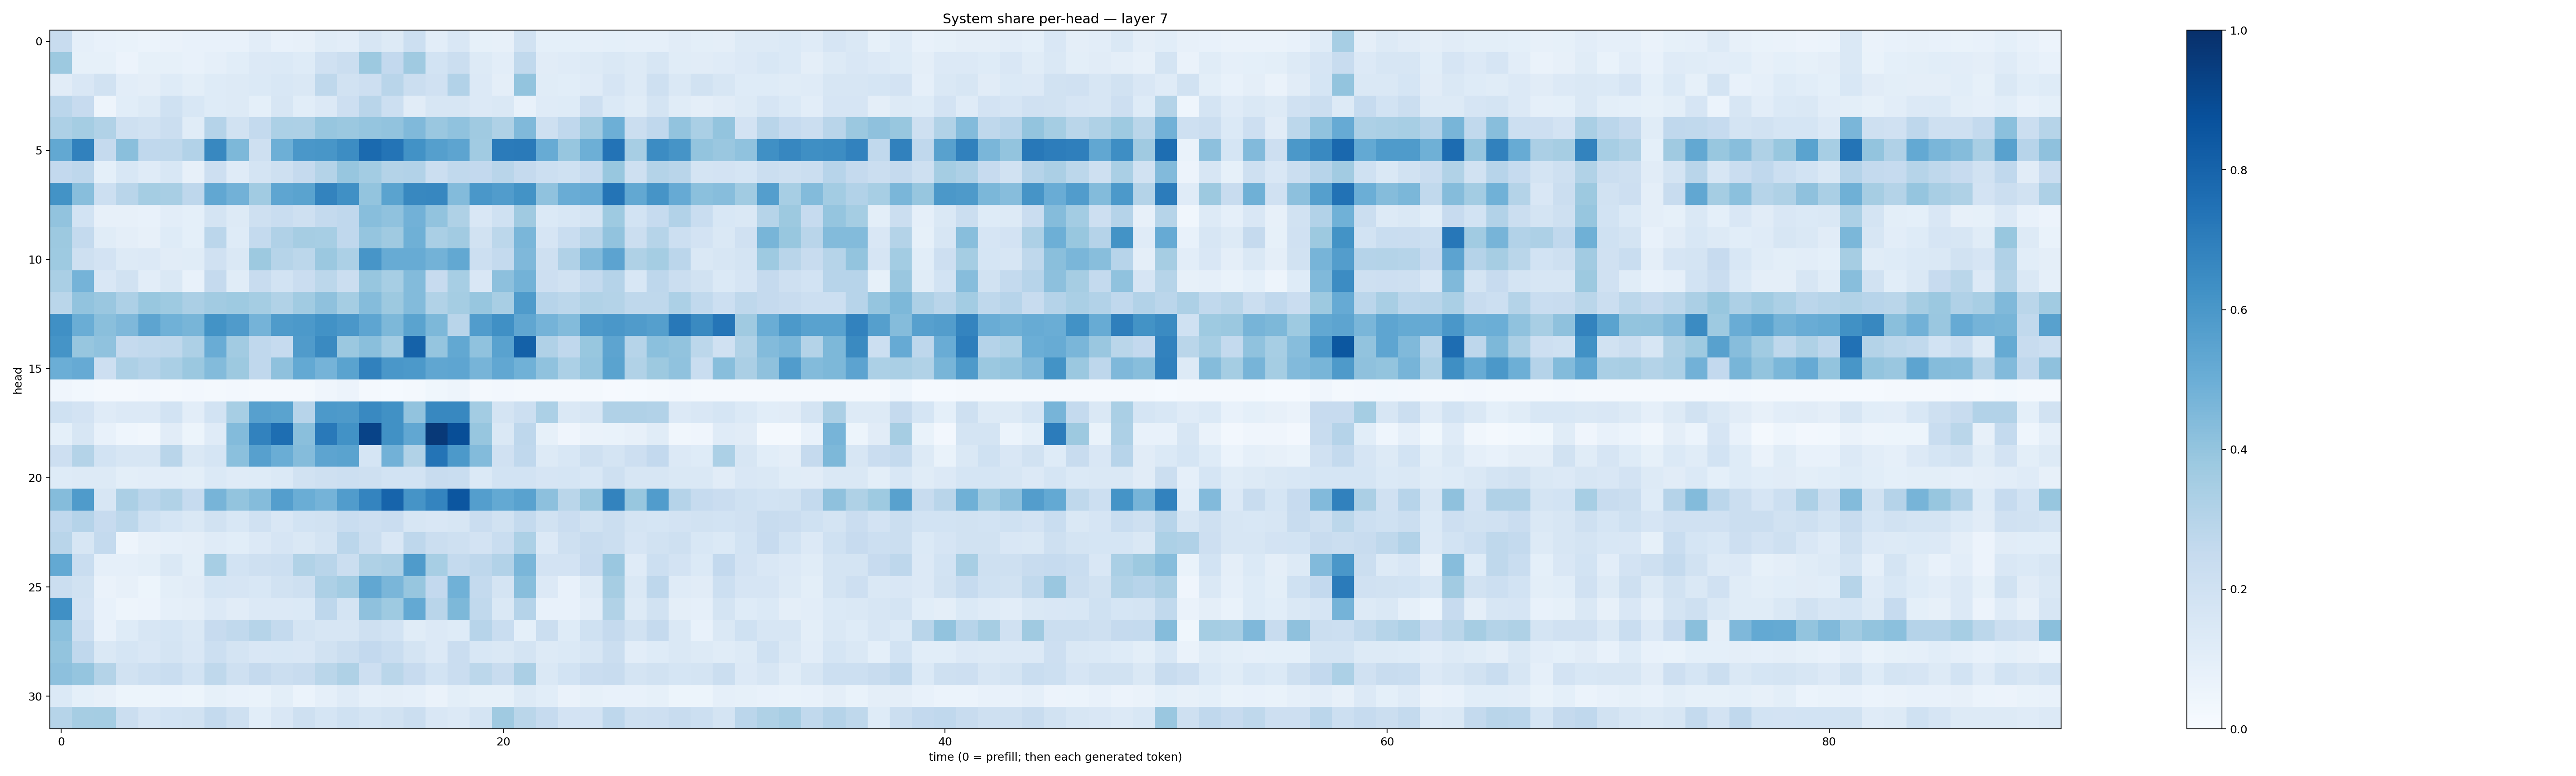

Values plotted in this chart, from the file beside it:
0.23910207, 0.0862766, 0.07603215, 0.06923015, 0.060305975, 0.065306, 0.07363604, 0.07163939, 0.07287808, 0.10160593, 0.07747581, 0.08172414, 0.115118235, 0.10255037, 0.15710549, 0.13273415, 0.21819213, 0.10165668, 0.15092674, 0.083918005, 0.07987159, 0.1949356, 0.09171714, 0.09189817
0.377, 0.08259, 0.08287, 0.05492, 0.08285, 0.08434, 0.07248, 0.08872, 0.1082, 0.1365, 0.1401, 0.1246, 0.1957, 0.2257, 0.3787, 0.26, 0.3702, 0.1851, 0.2221, 0.127, 0.1046, 0.2642, 0.1132, 0.1174
0.1128, 0.1497, 0.1906, 0.1044, 0.0975, 0.1244, 0.1, 0.1218, 0.1309, 0.1402, 0.1524, 0.1473, 0.2698, 0.1921, 0.2115, 0.2899, 0.2247, 0.1987, 0.3094, 0.1354, 0.09464, 0.4007, 0.115, 0.1077
0.2848, 0.2435, 0.0501, 0.1079, 0.1285, 0.2004, 0.1562, 0.1239, 0.1281, 0.09046, 0.1604, 0.1066, 0.1331, 0.2141, 0.2905, 0.2154, 0.111, 0.1624, 0.1594, 0.1346, 0.1432, 0.07548, 0.1185, 0.1234
0.3257, 0.3529, 0.3145, 0.2093, 0.1932, 0.2258, 0.1165, 0.303, 0.1899, 0.2576, 0.3296, 0.327, 0.3918, 0.3825, 0.3976, 0.4035, 0.4491, 0.3829, 0.4079, 0.3683, 0.3215, 0.4483, 0.2074, 0.2672
0.524, 0.6854, 0.2533, 0.4247, 0.2678, 0.2714, 0.3096, 0.6632, 0.4565, 0.2092, 0.495, 0.6009, 0.6023, 0.6417, 0.777, 0.7368, 0.6238, 0.5655, 0.541, 0.3653, 0.7085, 0.7135, 0.5084, 0.3943
0.258, 0.2752, 0.09205, 0.1535, 0.1205, 0.154, 0.07977, 0.2124, 0.1204, 0.1777, 0.206, 0.2502, 0.3054, 0.3944, 0.3589, 0.3072, 0.3101, 0.2246, 0.2624, 0.258, 0.2913, 0.2516, 0.2166, 0.2009
0.6172, 0.4287, 0.2161, 0.2904, 0.3516, 0.3425, 0.2764, 0.5299, 0.4815, 0.3636, 0.5355, 0.55, 0.6761, 0.6317, 0.4012, 0.5495, 0.6627, 0.6671, 0.4388, 0.5996, 0.5757, 0.6178, 0.4087, 0.5056
0.4045, 0.1869, 0.08149, 0.08136, 0.07273, 0.104, 0.09115, 0.1757, 0.1274, 0.2106, 0.2323, 0.2056, 0.2571, 0.2658, 0.4264, 0.4068, 0.4818, 0.4045, 0.3212, 0.1505, 0.2025, 0.3693, 0.1387, 0.1547
0.3758, 0.2572, 0.1154, 0.09679, 0.07955, 0.1245, 0.09324, 0.2829, 0.122, 0.2548, 0.3172, 0.3486, 0.347, 0.2666, 0.3963, 0.3697, 0.4908, 0.336, 0.3599, 0.1887, 0.2798, 0.4613, 0.1677, 0.2324
0.3747, 0.2086, 0.1823, 0.1271, 0.1332, 0.1111, 0.1148, 0.1954, 0.1417, 0.3758, 0.3003, 0.28, 0.379, 0.3314, 0.6073, 0.5099, 0.508, 0.4773, 0.527, 0.2181, 0.2548, 0.4528, 0.2071, 0.3202
0.3395, 0.4749, 0.1514, 0.1935, 0.1018, 0.1442, 0.07432, 0.2533, 0.1158, 0.2368, 0.1853, 0.2302, 0.28, 0.2193, 0.392, 0.3473, 0.4402, 0.2429, 0.3463, 0.1515, 0.4155, 0.4786, 0.2132, 0.1948
0.2866, 0.4043, 0.3832, 0.3249, 0.388, 0.3722, 0.335, 0.362, 0.3737, 0.3548, 0.3158, 0.3668, 0.4108, 0.355, 0.4336, 0.3787, 0.4381, 0.315, 0.3532, 0.3928, 0.3413, 0.585, 0.2967, 0.2804
0.6318, 0.5031, 0.4248, 0.452, 0.5396, 0.4877, 0.4661, 0.6194, 0.5818, 0.4763, 0.5851, 0.5934, 0.6223, 0.6011, 0.5382, 0.4553, 0.5489, 0.4561, 0.2895, 0.5743, 0.6322, 0.5322, 0.4747, 0.4377
0.6161, 0.3929, 0.4072, 0.2528, 0.2653, 0.272, 0.3258, 0.5059, 0.3606, 0.2686, 0.2483, 0.5811, 0.6557, 0.3819, 0.4225, 0.3571, 0.8049, 0.3962, 0.5268, 0.4086, 0.5534, 0.8122, 0.3202, 0.2669
0.4966, 0.5118, 0.2127, 0.3261, 0.3042, 0.3384, 0.3816, 0.4411, 0.3785, 0.2671, 0.412, 0.5201, 0.4754, 0.5495, 0.6864, 0.6015, 0.5906, 0.5339, 0.5378, 0.4713, 0.5282, 0.4847, 0.4098, 0.3287
0.03908, 0.03118, 0.02119, 0.02049, 0.02356, 0.0223, 0.02561, 0.02124, 0.02733, 0.02256, 0.02091, 0.02048, 0.04219, 0.05476, 0.01956, 0.01271, 0.01859, 0.03788, 0.04834, 0.01823, 0.02348, 0.02206, 0.02243, 0.01708
0.1996, 0.1821, 0.1203, 0.1343, 0.133, 0.1867, 0.1041, 0.1836, 0.3439, 0.5624, 0.5482, 0.2947, 0.5922, 0.5881, 0.6569, 0.6286, 0.4053, 0.6636, 0.6608, 0.3577, 0.1793, 0.2162, 0.3292, 0.142
0.09214, 0.1634, 0.07255, 0.04376, 0.03439, 0.1116, 0.05155, 0.121, 0.4376, 0.6813, 0.7607, 0.422, 0.718, 0.624, 0.9226, 0.6275, 0.5275, 0.9621, 0.8834, 0.3919, 0.1447, 0.2765, 0.08445, 0.04152
0.2136, 0.3058, 0.1857, 0.1572, 0.1624, 0.2916, 0.1457, 0.168, 0.4212, 0.559, 0.5014, 0.4337, 0.5417, 0.5491, 0.1706, 0.4837, 0.3126, 0.7352, 0.5937, 0.4376, 0.1963, 0.2671, 0.1312, 0.1527
0.1232, 0.1321, 0.1301, 0.1, 0.1045, 0.1032, 0.09815, 0.1385, 0.1181, 0.1228, 0.1369, 0.1945, 0.2057, 0.215, 0.2082, 0.1849, 0.1849, 0.2358, 0.2321, 0.1369, 0.1845, 0.1838, 0.168, 0.17
0.4372, 0.5858, 0.1623, 0.3336, 0.2836, 0.3155, 0.2494, 0.4697, 0.3997, 0.4368, 0.5679, 0.5014, 0.4739, 0.5758, 0.6722, 0.8007, 0.6095, 0.6757, 0.8526, 0.5664, 0.5222, 0.5509, 0.4179, 0.2864
0.2688, 0.3017, 0.2457, 0.2811, 0.2009, 0.1718, 0.1466, 0.1889, 0.1553, 0.1964, 0.1498, 0.1854, 0.1917, 0.2338, 0.2124, 0.2275, 0.1639, 0.1486, 0.1612, 0.2283, 0.1916, 0.2576, 0.1889, 0.2266
0.2913, 0.1581, 0.2577, 0.04774, 0.08043, 0.08626, 0.0965, 0.118, 0.109, 0.1337, 0.1668, 0.1415, 0.1719, 0.284, 0.2194, 0.1503, 0.2741, 0.2227, 0.2035, 0.1833, 0.2325, 0.3307, 0.1352, 0.2071
0.5229, 0.2321, 0.08773, 0.08706, 0.1012, 0.1456, 0.1009, 0.3464, 0.184, 0.205, 0.2168, 0.3159, 0.2922, 0.2203, 0.3208, 0.3321, 0.5859, 0.3444, 0.2552, 0.2736, 0.309, 0.4625, 0.1814, 0.181
0.2209, 0.1953, 0.06474, 0.07987, 0.05301, 0.1009, 0.1099, 0.1697, 0.1679, 0.1558, 0.1905, 0.2039, 0.3277, 0.3555, 0.5309, 0.4646, 0.3925, 0.2604, 0.4853, 0.2571, 0.1739, 0.428, 0.1359, 0.07047
0.6295, 0.1826, 0.07657, 0.04732, 0.05596, 0.0864, 0.09533, 0.1357, 0.1112, 0.1329, 0.1356, 0.1393, 0.2755, 0.1722, 0.4128, 0.3742, 0.5211, 0.2918, 0.4565, 0.2617, 0.1414, 0.3031, 0.0763, 0.07768
0.4193, 0.2123, 0.07473, 0.1212, 0.1574, 0.1697, 0.1414, 0.2429, 0.2647, 0.299, 0.255, 0.1745, 0.1578, 0.1595, 0.2083, 0.1839, 0.1154, 0.1365, 0.1218, 0.2961, 0.2324, 0.09142, 0.2263, 0.1243
0.4022, 0.2666, 0.147, 0.1691, 0.1494, 0.1783, 0.1489, 0.2169, 0.1756, 0.1498, 0.1543, 0.1512, 0.1949, 0.2255, 0.2582, 0.2327, 0.1724, 0.1336, 0.2279, 0.1528, 0.1471, 0.1757, 0.1268, 0.1391
0.4144, 0.3967, 0.3058, 0.1908, 0.2161, 0.2333, 0.185, 0.2708, 0.2034, 0.2528, 0.226, 0.2385, 0.2874, 0.321, 0.2138, 0.2875, 0.2442, 0.1851, 0.2301, 0.2776, 0.238, 0.3334, 0.1434, 0.1838
0.1387, 0.09016, 0.07822, 0.05466, 0.05358, 0.0589, 0.05441, 0.08389, 0.07733, 0.06999, 0.09773, 0.06196, 0.08655, 0.1199, 0.08631, 0.0944, 0.08795, 0.06567, 0.09822, 0.08565, 0.08569, 0.127, 0.1068, 0.06476
0.2977, 0.3492, 0.354, 0.2195, 0.1658, 0.1848, 0.1928, 0.2569, 0.2069, 0.1066, 0.1496, 0.2087, 0.169, 0.1994, 0.1745, 0.189, 0.2229, 0.1498, 0.1363, 0.1762, 0.368, 0.2881, 0.2471, 0.1835
